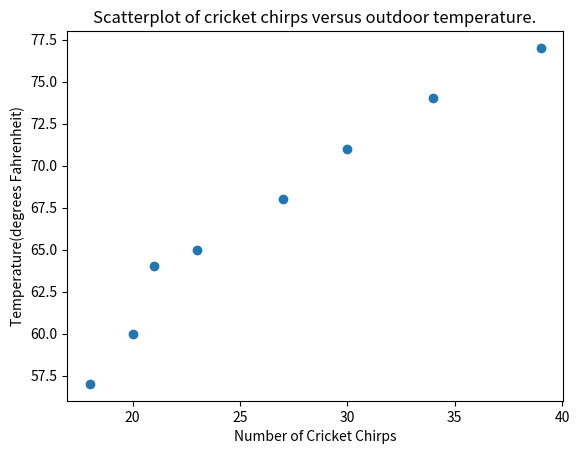

Reproduce this figure in Python.
import matplotlib.pyplot as plt

no_of_chirps = [18,20,21,23,27,30,34,39]
temperature = [57,60,64,65,68,71,74,77]

plt.scatter(no_of_chirps,temperature)
plt.title('Scatterplot of cricket chirps versus outdoor temperature.')
plt.ylabel('Temperature(degrees Fahrenheit)')
plt.xlabel('Number of Cricket Chirps')
plt.show()




